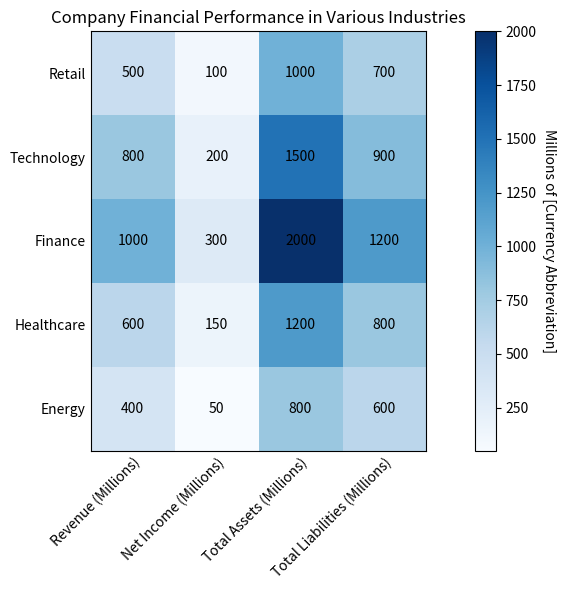

Source code (Python): (Note: this script raises an exception after producing the figure.)

# Import necessary modules
import matplotlib.pyplot as plt
import pandas as pd
import numpy as np

# Define data as a dictionary
data = {'Category Name': ['Retail', 'Technology', 'Finance', 'Healthcare', 'Energy'],
        'Revenue (Millions)': [500, 800, 1000, 600, 400],
        'Net Income (Millions)': [100, 200, 300, 150, 50],
        'Total Assets (Millions)': [1000, 1500, 2000, 1200, 800],
        'Total Liabilities (Millions)': [700, 900, 1200, 800, 600]}

# Convert data into a dataframe
df = pd.DataFrame(data)

# Set figure size
fig, ax = plt.subplots(figsize=(10, 6))

# Plot heatmap chart
hm = ax.imshow(df.iloc[:, 1:], cmap='Blues')

# Add x and y ticks and labels
ax.set_xticks(np.arange(len(df.columns[1:])))
ax.set_yticks(np.arange(len(df['Category Name'])))

ax.set_xticklabels(df.columns[1:], rotation=45, ha='right', rotation_mode='anchor')
ax.set_yticklabels(df['Category Name'])

# Set ticks and ticklabels in the center of rows and columns
ax.tick_params(axis='both', which='both', length=0)
ax.set_xticks(np.arange(len(df.columns[1:]))+0.5, minor=True)
ax.set_yticks(np.arange(len(df['Category Name']))+0.5, minor=True)
ax.tick_params(axis='x', which='minor', bottom=False, labelbottom=False)
ax.tick_params(axis='y', which='minor', left=False, labelleft=False)

# Set title
ax.set_title('Company Financial Performance in Various Industries')

# Add colorbar
cbar = plt.colorbar(hm, ax=ax)
cbar.ax.set_ylabel('Millions of [Currency Abbreviation]', rotation=-90, va='bottom')

# Add text to each cell
for i in range(len(df['Category Name'])):
    for j in range(len(df.columns[1:])):
        text = ax.text(j, i, df.iloc[i, j+1],
                       ha='center', va='center', color='black')

# Automatically resize the image
plt.tight_layout()

# Save the figure
plt.savefig('output/final/heatmap/png/20231228-124154_95.png', bbox_inches='tight')

# Clear the current image state
plt.clf()
